Run: headless pygame with SDL's dummy video driver; simulated clock (each Clock.tick advances the game by its frame time, no real sleeping); random seed 0; keys injected as events and as key.get_pressed() state; mouse plan: one left click at the window centre at the start of phase 2, then a move to the lower-right quarter at the start of phase 3.
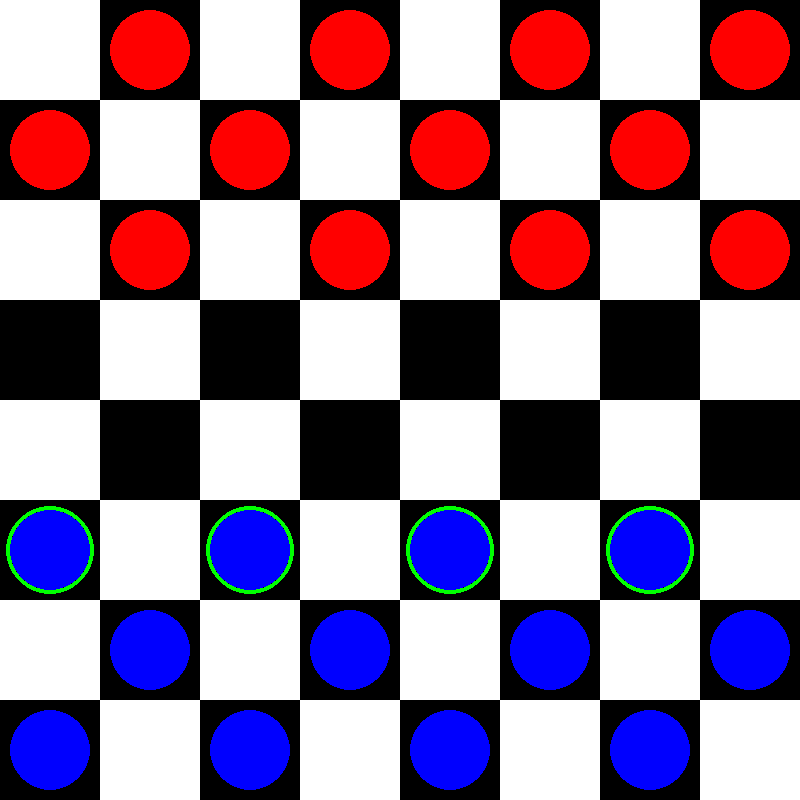
Frame 1 of 4 · flips 1–60 · no input
Frame 2 of 4 · flips 61–180 · clicked the window centre · tapped SPACE, RETURN · held RIGHT (→), D · screen unchanged from frame 1, image omitted
Frame 3 of 4 · flips 181–300 · moved the mouse to the lower-right quarter · held DOWN (↓), S · screen unchanged from frame 2, image omitted
Frame 4 of 4 · flips 301–420 · held LEFT (←), A, UP (↑), W · screen unchanged from frame 3, image omitted

The pygame program that drew these frames:

import pygame
import sys

pygame.init()

# Colores
WHITE = (255, 255, 255)
BLACK = (0, 0, 0)
RED = (255, 0, 0)
BLUE = (0, 0, 255)
GREEN = (0, 255, 0)

# Tamaño de la ventana
WIDTH, HEIGHT = 800, 800
WINDOW = pygame.display.set_mode((WIDTH, HEIGHT))

def draw_board():
    # Dibuja el tablero
    for row in range(8):
        for col in range(8):
            color = WHITE if (row + col) % 2 == 0 else BLACK
            pygame.draw.rect(WINDOW, color, (col * 100, row * 100, 100, 100))

def draw_pieces(board, current_turn):
    # Dibuja las piezas en el tablero
    for row in range(8):
        for col in range(8):
            piece = board[row][col]
            if piece:
                color = RED if piece < 0 else BLUE
                pos = (col * 100 + 50, row * 100 + 50)
                pygame.draw.circle(WINDOW, color, pos, 40)

                # Resalta las fichas con opciones de movimiento
                if piece == current_turn and any_valid_move(board, (col, row)):
                    pygame.draw.circle(WINDOW, GREEN, pos, 44, 4)

def any_valid_move(board, start):
    start_col, start_row = start
    for d_row in [-2, -1, 1, 2]:
        for d_col in [-2, -1, 1, 2]:
            end_row = start_row + d_row
            end_col = start_col + d_col

            if 0 <= end_row < 8 and 0 <= end_col < 8:
                if is_valid_move(board, start, (end_col, end_row)):
                    return True
    return False

def create_board():
    board = [[0 for _ in range(8)] for _ in range(8)]
    for row in range(8):
        for col in range(8):
            if (row + col) % 2 != 0:
                if row < 3:
                    board[row][col] = -1  # Jugador 1
                elif row > 4:
                    board[row][col] = 1   # Jugador 2
    return board

def is_valid_move(board, start, end):
    start_col, start_row = start
    end_col, end_row = end
    start_piece = board[start_row][start_col]
    end_piece = board[end_row][end_col]

    if end_piece != 0:
        return False

    row_diff = abs(start_row - end_row)
    col_diff = abs(start_col - end_col)

    if row_diff != col_diff or row_diff not in [1, 2]:
        return False

    if row_diff == 1:
        if start_piece == -1 and end_row - start_row == 1:
            return True
        if start_piece == 1 and start_row - end_row == 1:
            return True
    elif row_diff == 2:
        middle_row = (start_row + end_row) // 2
        middle_col = (start_col + end_col) // 2
        middle_piece = board[middle_row][middle_col]

        if middle_piece == 0 or middle_piece == start_piece:
            return False
        if start_piece == -1 and end_row - start_row == 2:
            return True
        if start_piece == 1 and start_row - end_row == 2:
            return True

    return False

def remove_captured_piece(board, start, end):
    start_col, start_row = start
    end_col, end_row = end
    middle_col, middle_row = (start_col + end_col) // 2, (start_row + end_row) // 2
    board[middle_row][middle_col] = 0

def move_piece(board, start, end):
    if is_valid_move(board, start, end):
        board[end[1]][end[0]] = board[start[1]][start[0]]
        board[start[1]][start[0]] = 0

        # Verifica si se realizó una captura y elimina la ficha capturada
        row_diff = abs(start[1] - end[1])
        if row_diff == 2:
            remove_captured_piece(board, start, end)

def main():
    clock = pygame.time.Clock()
    board = create_board()
    selected_piece = None
    current_turn = 1  # Comienza el jugador 1 (fichas azules)

    while True:
        for event in pygame.event.get():
            if event.type == pygame.QUIT:
                pygame.quit()
                sys.exit()
            if event.type == pygame.MOUSEBUTTONDOWN:
                x, y = pygame.mouse.get_pos()
                col, row = x // 100, y // 100

                if not selected_piece and board[row][col] == current_turn:
                    selected_piece = (col, row)
                elif selected_piece:
                    start_piece = board[selected_piece[1]][selected_piece[0]]
                    if is_valid_move(board, selected_piece, (col, row)):
                        move_piece(board, selected_piece, (col, row))
                        current_turn = -current_turn  # Cambia el turno al otro jugador
                        selected_piece = None
                    elif board[row][col] == current_turn:
                        selected_piece = (col, row)

        draw_board()
        draw_pieces(board, current_turn)
        pygame.display.update()
        clock.tick(30)

if __name__ == "__main__":
    main()
